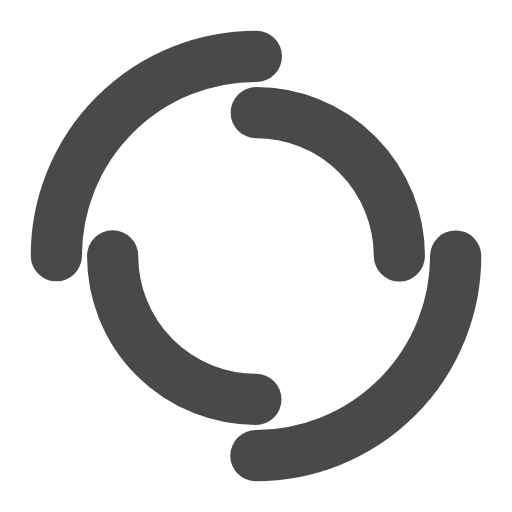
t = 0.00 s
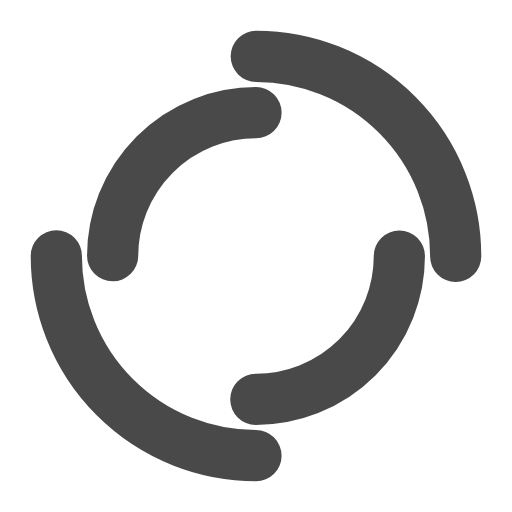
t = 0.25 s
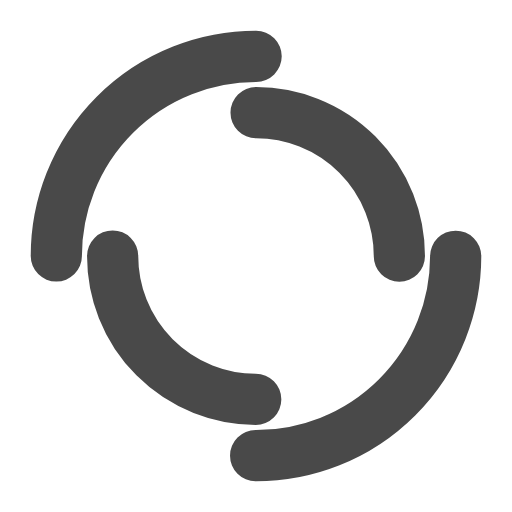
t = 0.50 s
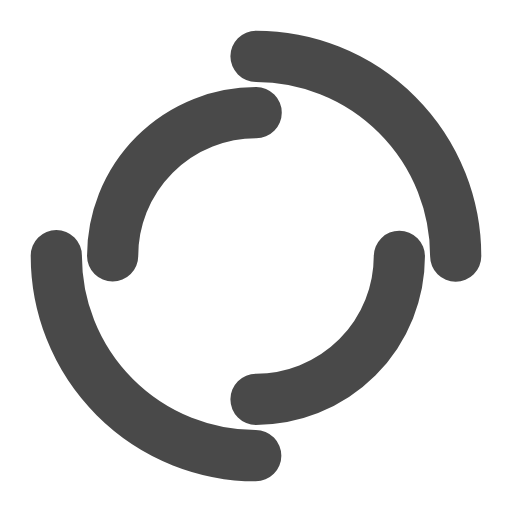
t = 0.75 s

The animated SVG that drew these frames (rendered in a browser with its animation timeline set to each time). Animation: 2 SMIL elements (animateTransform=2); one cycle of 1.00 s, repeats indefinitely.

<svg xmlns="http://www.w3.org/2000/svg" viewBox="0 0 100 100" preserveAspectRatio="xMidYMid" width="100%" height="100%" style="shape-rendering: auto; display: block; background: transparent;" xmlns:xlink="http://www.w3.org/1999/xlink"><g><circle cx="50" cy="50" r="39" stroke-width="10" stroke="#494949" stroke-dasharray="61.261056745000964 61.261056745000964" fill="none" stroke-linecap="round">
  <animateTransform attributeName="transform" type="rotate" dur="1s" repeatCount="indefinite" keyTimes="0;1" values="0 50 50;360 50 50"></animateTransform>
</circle>
<circle cx="50" cy="50" r="28" stroke-width="10" stroke="#494949" stroke-dasharray="43.982297150257104 43.982297150257104" stroke-dashoffset="43.982297150257104" fill="none" stroke-linecap="round">
  <animateTransform attributeName="transform" type="rotate" dur="1s" repeatCount="indefinite" keyTimes="0;1" values="0 50 50;-360 50 50"></animateTransform>
</circle><g></g></g><!-- [ldio] generated by https://loading.io --></svg>